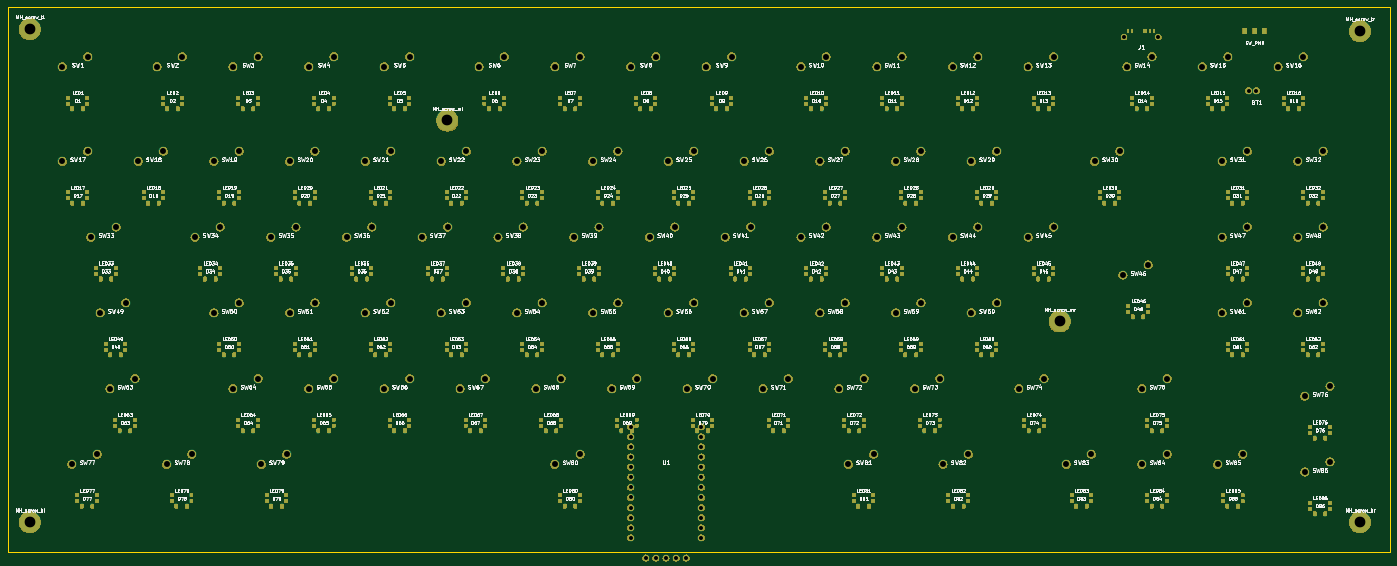
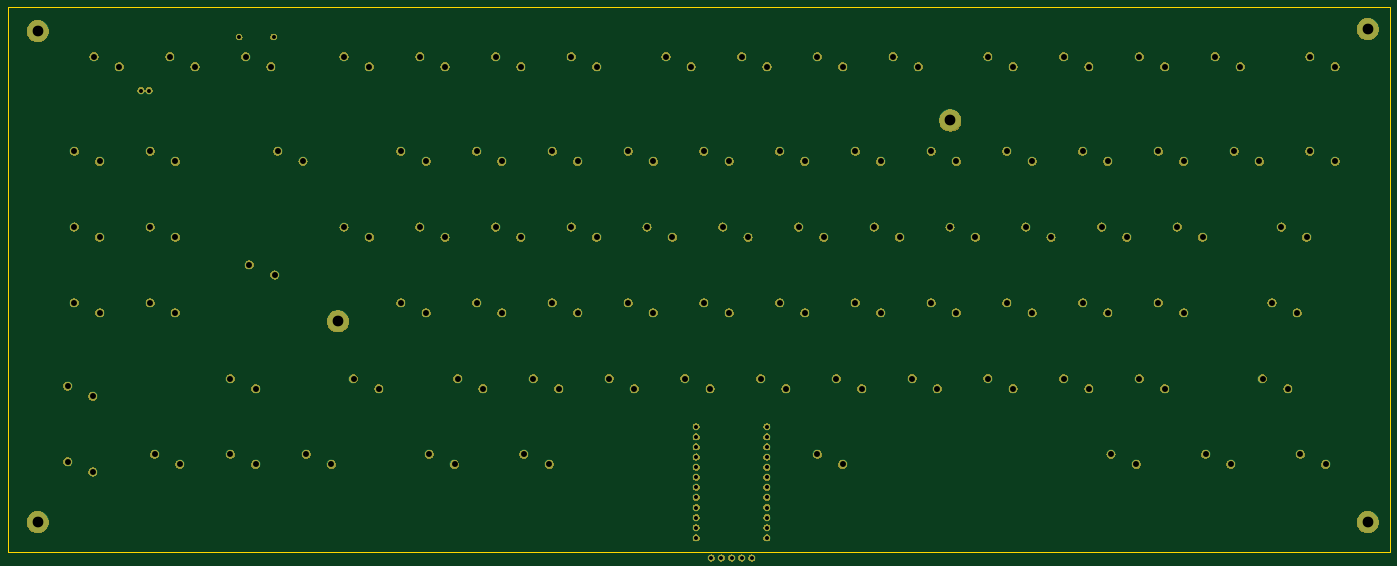
Circuit board: 12 layer files. Board 347.5 x 138.6 mm.
- bottom_copper: blue-dream-space-B_Cu.gbr (17879 bytes)
- bottom_mask: blue-dream-space-B_Mask.gbr (222351 bytes)
- paste: blue-dream-space-B_Paste.gbr (5809 bytes)
- bottom_silk: blue-dream-space-B_Silkscreen.gbr (5810 bytes)
- outline: blue-dream-space-Edge_Cuts.gbr (5963 bytes)
- top_copper: blue-dream-space-F_Cu.gbr (48892 bytes)
- top_mask: blue-dream-space-F_Mask.gbr (714887 bytes)
- paste: blue-dream-space-F_Paste.gbr (24011 bytes)
- top_silk: blue-dream-space-F_Silkscreen.gbr (580488 bytes)
- inner_copper: blue-dream-space-In1_Cu.gbr (15995 bytes)
- inner_copper: blue-dream-space-In2_Cu.gbr (15995 bytes)
- drill: blue-dream-space.drl (3967 bytes)

=== bottom_copper: blue-dream-space-B_Cu.gbr (17879 bytes, source omitted) ===
=== bottom_mask: blue-dream-space-B_Mask.gbr (222351 bytes, source omitted) ===
=== paste: blue-dream-space-B_Paste.gbr ===
%TF.GenerationSoftware,KiCad,Pcbnew,9.0.7-1.fc43*%
%TF.CreationDate,2026-03-27T15:17:14-04:00*%
%TF.ProjectId,blue-dream-space,626c7565-2d64-4726-9561-6d2d73706163,rev?*%
%TF.SameCoordinates,Original*%
%TF.FileFunction,Paste,Bot*%
%TF.FilePolarity,Positive*%
%FSLAX46Y46*%
G04 Gerber Fmt 4.6, Leading zero omitted, Abs format (unit mm)*
G04 Created by KiCad (PCBNEW 9.0.7-1.fc43) date 2026-03-27 15:17:14*
%MOMM*%
%LPD*%
G01*
G04 APERTURE LIST*
%ADD10C,0.350000*%
G04 APERTURE END LIST*
D10*
X30715000Y-31985000D03*
X37065000Y-29445000D03*
X54527500Y-31985000D03*
X60877500Y-29445000D03*
X73577500Y-31985000D03*
X79927500Y-29445000D03*
X92627500Y-31985000D03*
X98977500Y-29445000D03*
X111677500Y-31985000D03*
X118027500Y-29445000D03*
X135490000Y-31985000D03*
X141840000Y-29445000D03*
X154540000Y-31985000D03*
X160890000Y-29445000D03*
X173590000Y-31985000D03*
X179940000Y-29445000D03*
X192640000Y-31985000D03*
X198990000Y-29445000D03*
X216452500Y-31985000D03*
X222802500Y-29445000D03*
X235502500Y-31985000D03*
X241852500Y-29445000D03*
X254552500Y-31985000D03*
X260902500Y-29445000D03*
X273602500Y-31985000D03*
X279952500Y-29445000D03*
X298367500Y-31985000D03*
X304717500Y-29445000D03*
X317417500Y-31985000D03*
X323767500Y-29445000D03*
X336467500Y-31985000D03*
X342817500Y-29445000D03*
X30715000Y-55797500D03*
X37065000Y-53257500D03*
X49765000Y-55797500D03*
X56115000Y-53257500D03*
X68815000Y-55797500D03*
X75165000Y-53257500D03*
X87865000Y-55797500D03*
X94215000Y-53257500D03*
X106915000Y-55797500D03*
X113265000Y-53257500D03*
X125965000Y-55797500D03*
X132315000Y-53257500D03*
X145015000Y-55797500D03*
X151365000Y-53257500D03*
X164065000Y-55797500D03*
X170415000Y-53257500D03*
X183115000Y-55797500D03*
X189465000Y-53257500D03*
X202165000Y-55797500D03*
X208515000Y-53257500D03*
X221215000Y-55797500D03*
X227565000Y-53257500D03*
X240265000Y-55797500D03*
X246615000Y-53257500D03*
X259315000Y-55797500D03*
X265665000Y-53257500D03*
X290271300Y-55797500D03*
X296621300Y-53257500D03*
X322370500Y-55797500D03*
X328720500Y-53257500D03*
X341420500Y-55797500D03*
X347770500Y-53257500D03*
X37858800Y-74847500D03*
X44208800Y-72307500D03*
X64052500Y-74847500D03*
X70402500Y-72307500D03*
X83102500Y-74847500D03*
X89452500Y-72307500D03*
X102152500Y-74847500D03*
X108502500Y-72307500D03*
X121202500Y-74847500D03*
X127552500Y-72307500D03*
X140252500Y-74847500D03*
X146602500Y-72307500D03*
X159302500Y-74847500D03*
X165652500Y-72307500D03*
X178352500Y-74847500D03*
X184702500Y-72307500D03*
X197402500Y-74847500D03*
X203752500Y-72307500D03*
X216452500Y-74847500D03*
X222802500Y-72307500D03*
X235502500Y-74847500D03*
X241852500Y-72307500D03*
X254552500Y-74847500D03*
X260902500Y-72307500D03*
X273602500Y-74847500D03*
X279952500Y-72307500D03*
X297415000Y-84372500D03*
X303765000Y-81832500D03*
X322370500Y-74847500D03*
X328720500Y-72307500D03*
X341420500Y-74847500D03*
X347770500Y-72307500D03*
X40240000Y-93897500D03*
X46590000Y-91357500D03*
X68815000Y-93897500D03*
X75165000Y-91357500D03*
X87865000Y-93897500D03*
X94215000Y-91357500D03*
X106915000Y-93897500D03*
X113265000Y-91357500D03*
X125965000Y-93897500D03*
X132315000Y-91357500D03*
X145015000Y-93897500D03*
X151365000Y-91357500D03*
X164065000Y-93897500D03*
X170415000Y-91357500D03*
X183115000Y-93897500D03*
X189465000Y-91357500D03*
X202165000Y-93897500D03*
X208515000Y-91357500D03*
X221215000Y-93897500D03*
X227565000Y-91357500D03*
X240265000Y-93897500D03*
X246615000Y-91357500D03*
X259315000Y-93897500D03*
X265665000Y-91357500D03*
X322370500Y-93897500D03*
X328720500Y-91357500D03*
X341420500Y-93897500D03*
X347770500Y-91357500D03*
X42621300Y-112947500D03*
X48971300Y-110407500D03*
X73577500Y-112947500D03*
X79927500Y-110407500D03*
X92627500Y-112947500D03*
X98977500Y-110407500D03*
X111677500Y-112947500D03*
X118027500Y-110407500D03*
X130727500Y-112947500D03*
X137077500Y-110407500D03*
X149777500Y-112947500D03*
X156127500Y-110407500D03*
X168827500Y-112947500D03*
X175177500Y-110407500D03*
X187877500Y-112947500D03*
X194227500Y-110407500D03*
X206927500Y-112947500D03*
X213277500Y-110407500D03*
X225977500Y-112947500D03*
X232327500Y-110407500D03*
X245027500Y-112947500D03*
X251377500Y-110407500D03*
X271221300Y-112947500D03*
X277571300Y-110407500D03*
X302177500Y-112947500D03*
X308527500Y-110407500D03*
X343135000Y-114852500D03*
X349485000Y-112312500D03*
X33096300Y-131997500D03*
X39446300Y-129457500D03*
X56908800Y-131997500D03*
X63258800Y-129457500D03*
X80721300Y-131997500D03*
X87071300Y-129457500D03*
X154540000Y-131997500D03*
X160890000Y-129457500D03*
X228358800Y-131997500D03*
X234708800Y-129457500D03*
X252171300Y-131997500D03*
X258521300Y-129457500D03*
X283127500Y-131997500D03*
X289477500Y-129457500D03*
X302177500Y-131997500D03*
X308527500Y-129457500D03*
X321227500Y-131997500D03*
X327577500Y-129457500D03*
X343135000Y-133902500D03*
X349485000Y-131362500D03*
X173610000Y-122530000D03*
X173610000Y-125070000D03*
X173610000Y-127610000D03*
X173610000Y-130150000D03*
X173610000Y-132690000D03*
X173610000Y-135230000D03*
X173610000Y-137770000D03*
X173610000Y-140310000D03*
X173610000Y-142850000D03*
X173610000Y-145390000D03*
X173610000Y-147930000D03*
X173610000Y-150470000D03*
X191390000Y-122530000D03*
X191390000Y-125070000D03*
X191390000Y-127610000D03*
X191390000Y-130150000D03*
X191390000Y-132690000D03*
X191390000Y-135230000D03*
X191390000Y-137770000D03*
X191390000Y-140310000D03*
X191390000Y-142850000D03*
X191390000Y-145390000D03*
X191390000Y-147930000D03*
X191390000Y-150470000D03*
X177420000Y-155550000D03*
X179960000Y-155550000D03*
X182500000Y-155550000D03*
X185040000Y-155550000D03*
X187580000Y-155550000D03*
X306320000Y-24500000D03*
X297680000Y-24500000D03*
X331000000Y-38000000D03*
X329000000Y-38000000D03*
X22500000Y-22500000D03*
X357000000Y-23000000D03*
X22500000Y-146500000D03*
X357000000Y-146500000D03*
X127500000Y-45500000D03*
X281500000Y-96000000D03*
M02*

=== bottom_silk: blue-dream-space-B_Silkscreen.gbr ===
%TF.GenerationSoftware,KiCad,Pcbnew,9.0.7-1.fc43*%
%TF.CreationDate,2026-03-27T15:17:14-04:00*%
%TF.ProjectId,blue-dream-space,626c7565-2d64-4726-9561-6d2d73706163,rev?*%
%TF.SameCoordinates,Original*%
%TF.FileFunction,Legend,Bot*%
%TF.FilePolarity,Positive*%
%FSLAX46Y46*%
G04 Gerber Fmt 4.6, Leading zero omitted, Abs format (unit mm)*
G04 Created by KiCad (PCBNEW 9.0.7-1.fc43) date 2026-03-27 15:17:14*
%MOMM*%
%LPD*%
G01*
G04 APERTURE LIST*
%ADD10C,0.350000*%
G04 APERTURE END LIST*
D10*
X30715000Y-31985000D03*
X37065000Y-29445000D03*
X54527500Y-31985000D03*
X60877500Y-29445000D03*
X73577500Y-31985000D03*
X79927500Y-29445000D03*
X92627500Y-31985000D03*
X98977500Y-29445000D03*
X111677500Y-31985000D03*
X118027500Y-29445000D03*
X135490000Y-31985000D03*
X141840000Y-29445000D03*
X154540000Y-31985000D03*
X160890000Y-29445000D03*
X173590000Y-31985000D03*
X179940000Y-29445000D03*
X192640000Y-31985000D03*
X198990000Y-29445000D03*
X216452500Y-31985000D03*
X222802500Y-29445000D03*
X235502500Y-31985000D03*
X241852500Y-29445000D03*
X254552500Y-31985000D03*
X260902500Y-29445000D03*
X273602500Y-31985000D03*
X279952500Y-29445000D03*
X298367500Y-31985000D03*
X304717500Y-29445000D03*
X317417500Y-31985000D03*
X323767500Y-29445000D03*
X336467500Y-31985000D03*
X342817500Y-29445000D03*
X30715000Y-55797500D03*
X37065000Y-53257500D03*
X49765000Y-55797500D03*
X56115000Y-53257500D03*
X68815000Y-55797500D03*
X75165000Y-53257500D03*
X87865000Y-55797500D03*
X94215000Y-53257500D03*
X106915000Y-55797500D03*
X113265000Y-53257500D03*
X125965000Y-55797500D03*
X132315000Y-53257500D03*
X145015000Y-55797500D03*
X151365000Y-53257500D03*
X164065000Y-55797500D03*
X170415000Y-53257500D03*
X183115000Y-55797500D03*
X189465000Y-53257500D03*
X202165000Y-55797500D03*
X208515000Y-53257500D03*
X221215000Y-55797500D03*
X227565000Y-53257500D03*
X240265000Y-55797500D03*
X246615000Y-53257500D03*
X259315000Y-55797500D03*
X265665000Y-53257500D03*
X290271300Y-55797500D03*
X296621300Y-53257500D03*
X322370500Y-55797500D03*
X328720500Y-53257500D03*
X341420500Y-55797500D03*
X347770500Y-53257500D03*
X37858800Y-74847500D03*
X44208800Y-72307500D03*
X64052500Y-74847500D03*
X70402500Y-72307500D03*
X83102500Y-74847500D03*
X89452500Y-72307500D03*
X102152500Y-74847500D03*
X108502500Y-72307500D03*
X121202500Y-74847500D03*
X127552500Y-72307500D03*
X140252500Y-74847500D03*
X146602500Y-72307500D03*
X159302500Y-74847500D03*
X165652500Y-72307500D03*
X178352500Y-74847500D03*
X184702500Y-72307500D03*
X197402500Y-74847500D03*
X203752500Y-72307500D03*
X216452500Y-74847500D03*
X222802500Y-72307500D03*
X235502500Y-74847500D03*
X241852500Y-72307500D03*
X254552500Y-74847500D03*
X260902500Y-72307500D03*
X273602500Y-74847500D03*
X279952500Y-72307500D03*
X297415000Y-84372500D03*
X303765000Y-81832500D03*
X322370500Y-74847500D03*
X328720500Y-72307500D03*
X341420500Y-74847500D03*
X347770500Y-72307500D03*
X40240000Y-93897500D03*
X46590000Y-91357500D03*
X68815000Y-93897500D03*
X75165000Y-91357500D03*
X87865000Y-93897500D03*
X94215000Y-91357500D03*
X106915000Y-93897500D03*
X113265000Y-91357500D03*
X125965000Y-93897500D03*
X132315000Y-91357500D03*
X145015000Y-93897500D03*
X151365000Y-91357500D03*
X164065000Y-93897500D03*
X170415000Y-91357500D03*
X183115000Y-93897500D03*
X189465000Y-91357500D03*
X202165000Y-93897500D03*
X208515000Y-91357500D03*
X221215000Y-93897500D03*
X227565000Y-91357500D03*
X240265000Y-93897500D03*
X246615000Y-91357500D03*
X259315000Y-93897500D03*
X265665000Y-91357500D03*
X322370500Y-93897500D03*
X328720500Y-91357500D03*
X341420500Y-93897500D03*
X347770500Y-91357500D03*
X42621300Y-112947500D03*
X48971300Y-110407500D03*
X73577500Y-112947500D03*
X79927500Y-110407500D03*
X92627500Y-112947500D03*
X98977500Y-110407500D03*
X111677500Y-112947500D03*
X118027500Y-110407500D03*
X130727500Y-112947500D03*
X137077500Y-110407500D03*
X149777500Y-112947500D03*
X156127500Y-110407500D03*
X168827500Y-112947500D03*
X175177500Y-110407500D03*
X187877500Y-112947500D03*
X194227500Y-110407500D03*
X206927500Y-112947500D03*
X213277500Y-110407500D03*
X225977500Y-112947500D03*
X232327500Y-110407500D03*
X245027500Y-112947500D03*
X251377500Y-110407500D03*
X271221300Y-112947500D03*
X277571300Y-110407500D03*
X302177500Y-112947500D03*
X308527500Y-110407500D03*
X343135000Y-114852500D03*
X349485000Y-112312500D03*
X33096300Y-131997500D03*
X39446300Y-129457500D03*
X56908800Y-131997500D03*
X63258800Y-129457500D03*
X80721300Y-131997500D03*
X87071300Y-129457500D03*
X154540000Y-131997500D03*
X160890000Y-129457500D03*
X228358800Y-131997500D03*
X234708800Y-129457500D03*
X252171300Y-131997500D03*
X258521300Y-129457500D03*
X283127500Y-131997500D03*
X289477500Y-129457500D03*
X302177500Y-131997500D03*
X308527500Y-129457500D03*
X321227500Y-131997500D03*
X327577500Y-129457500D03*
X343135000Y-133902500D03*
X349485000Y-131362500D03*
X173610000Y-122530000D03*
X173610000Y-125070000D03*
X173610000Y-127610000D03*
X173610000Y-130150000D03*
X173610000Y-132690000D03*
X173610000Y-135230000D03*
X173610000Y-137770000D03*
X173610000Y-140310000D03*
X173610000Y-142850000D03*
X173610000Y-145390000D03*
X173610000Y-147930000D03*
X173610000Y-150470000D03*
X191390000Y-122530000D03*
X191390000Y-125070000D03*
X191390000Y-127610000D03*
X191390000Y-130150000D03*
X191390000Y-132690000D03*
X191390000Y-135230000D03*
X191390000Y-137770000D03*
X191390000Y-140310000D03*
X191390000Y-142850000D03*
X191390000Y-145390000D03*
X191390000Y-147930000D03*
X191390000Y-150470000D03*
X177420000Y-155550000D03*
X179960000Y-155550000D03*
X182500000Y-155550000D03*
X185040000Y-155550000D03*
X187580000Y-155550000D03*
X306320000Y-24500000D03*
X297680000Y-24500000D03*
X331000000Y-38000000D03*
X329000000Y-38000000D03*
X22500000Y-22500000D03*
X357000000Y-23000000D03*
X22500000Y-146500000D03*
X357000000Y-146500000D03*
X127500000Y-45500000D03*
X281500000Y-96000000D03*
M02*

=== outline: blue-dream-space-Edge_Cuts.gbr (5963 bytes, source omitted) ===
=== top_copper: blue-dream-space-F_Cu.gbr (48892 bytes, source omitted) ===
=== top_mask: blue-dream-space-F_Mask.gbr (714887 bytes, source omitted) ===
=== paste: blue-dream-space-F_Paste.gbr (24011 bytes, source omitted) ===
=== top_silk: blue-dream-space-F_Silkscreen.gbr (580488 bytes, source omitted) ===
=== inner_copper: blue-dream-space-In1_Cu.gbr (15995 bytes, source omitted) ===
=== inner_copper: blue-dream-space-In2_Cu.gbr (15995 bytes, source omitted) ===
=== drill: blue-dream-space.drl ===
M48
; DRILL file {KiCad 9.0.7-1.fc43} date 2026-03-27T15:17:15-0400
; FORMAT={-:-/ absolute / metric / decimal}
; #@! TF.CreationDate,2026-03-27T15:17:15-04:00
; #@! TF.GenerationSoftware,Kicad,Pcbnew,9.0.7-1.fc43
; #@! TF.FileFunction,MixedPlating,1,4
FMAT,2
METRIC
; #@! TA.AperFunction,Plated,PTH,ComponentDrill
T1C1.000
; #@! TA.AperFunction,Plated,PTH,ComponentDrill
T2C1.500
; #@! TA.AperFunction,Plated,PTH,ComponentDrill
T3C2.700
%
G90
G05
T1
X173.61Y-122.53
X173.61Y-125.07
X173.61Y-127.61
X173.61Y-130.15
X173.61Y-132.69
X173.61Y-135.23
X173.61Y-137.77
X173.61Y-140.31
X173.61Y-142.85
X173.61Y-145.39
X173.61Y-147.93
X173.61Y-150.47
X177.42Y-155.55
X179.96Y-155.55
X182.5Y-155.55
X185.04Y-155.55
X187.58Y-155.55
X191.39Y-122.53
X191.39Y-125.07
X191.39Y-127.61
X191.39Y-130.15
X191.39Y-132.69
X191.39Y-135.23
X191.39Y-137.77
X191.39Y-140.31
X191.39Y-142.85
X191.39Y-145.39
X191.39Y-147.93
X191.39Y-150.47
X297.68Y-24.5
X306.32Y-24.5
X329.0Y-38.0
X331.0Y-38.0
T2
X30.715Y-31.985
X30.715Y-55.797
X33.096Y-131.998
X37.065Y-29.445
X37.065Y-53.258
X37.859Y-74.847
X39.446Y-129.457
X40.24Y-93.897
X42.621Y-112.947
X44.209Y-72.307
X46.59Y-91.358
X48.971Y-110.407
X49.765Y-55.797
X54.527Y-31.985
X56.115Y-53.258
X56.909Y-131.998
X60.877Y-29.445
X63.259Y-129.457
X64.052Y-74.847
X68.815Y-55.797
X68.815Y-93.897
X70.403Y-72.307
X73.578Y-31.985
X73.578Y-112.947
X75.165Y-53.258
X75.165Y-91.358
X79.927Y-29.445
X79.927Y-110.407
X80.721Y-131.998
X83.102Y-74.847
X87.071Y-129.457
X87.865Y-55.797
X87.865Y-93.897
X89.453Y-72.307
X92.627Y-31.985
X92.627Y-112.947
X94.215Y-53.258
X94.215Y-91.358
X98.977Y-29.445
X98.977Y-110.407
X102.152Y-74.847
X106.915Y-55.797
X106.915Y-93.897
X108.502Y-72.307
X111.677Y-31.985
X111.677Y-112.947
X113.265Y-53.258
X113.265Y-91.358
X118.027Y-29.445
X118.027Y-110.407
X121.203Y-74.847
X125.965Y-55.797
X125.965Y-93.897
X127.552Y-72.307
X130.727Y-112.947
X132.315Y-53.258
X132.315Y-91.358
X135.49Y-31.985
X137.077Y-110.407
X140.252Y-74.847
X141.84Y-29.445
X145.015Y-55.797
X145.015Y-93.897
X146.602Y-72.307
X149.778Y-112.947
X151.365Y-53.258
X151.365Y-91.358
X154.54Y-31.985
X154.54Y-131.998
X156.127Y-110.407
X159.302Y-74.847
X160.89Y-29.445
X160.89Y-129.457
X164.065Y-55.797
X164.065Y-93.897
X165.653Y-72.307
X168.827Y-112.947
X170.415Y-53.258
X170.415Y-91.358
X173.59Y-31.985
X175.177Y-110.407
X178.352Y-74.847
X179.94Y-29.445
X183.115Y-55.797
X183.115Y-93.897
X184.702Y-72.307
X187.877Y-112.947
X189.465Y-53.258
X189.465Y-91.358
X192.64Y-31.985
X194.227Y-110.407
X197.403Y-74.847
X198.99Y-29.445
X202.165Y-55.797
X202.165Y-93.897
X203.752Y-72.307
X206.927Y-112.947
X208.515Y-53.258
X208.515Y-91.358
X213.278Y-110.407
X216.452Y-31.985
X216.452Y-74.847
X221.215Y-55.797
X221.215Y-93.897
X222.802Y-29.445
X222.802Y-72.307
X225.977Y-112.947
X227.565Y-53.258
X227.565Y-91.358
X228.359Y-131.998
X232.327Y-110.407
X234.709Y-129.457
X235.502Y-31.985
X235.502Y-74.847
X240.265Y-55.797
X240.265Y-93.897
X241.852Y-29.445
X241.852Y-72.307
X245.027Y-112.947
X246.615Y-53.258
X246.615Y-91.358
X251.377Y-110.407
X252.171Y-131.998
X254.552Y-31.985
X254.552Y-74.847
X258.521Y-129.457
X259.315Y-55.797
X259.315Y-93.897
X260.902Y-29.445
X260.902Y-72.307
X265.665Y-53.258
X265.665Y-91.358
X271.221Y-112.947
X273.602Y-31.985
X273.602Y-74.847
X277.571Y-110.407
X279.952Y-29.445
X279.952Y-72.307
X283.127Y-131.998
X289.477Y-129.457
X290.271Y-55.797
X296.621Y-53.258
X297.415Y-84.373
X298.368Y-31.985
X302.178Y-112.947
X302.178Y-131.998
X303.765Y-81.832
X304.717Y-29.445
X308.527Y-110.407
X308.527Y-129.457
X317.417Y-31.985
X321.227Y-131.998
X322.37Y-55.797
X322.37Y-74.847
X322.37Y-93.897
X323.767Y-29.445
X327.577Y-129.457
X328.72Y-53.258
X328.72Y-72.307
X328.72Y-91.358
X336.467Y-31.985
X341.421Y-55.797
X341.421Y-74.847
X341.421Y-93.897
X342.817Y-29.445
X343.135Y-114.852
X343.135Y-133.903
X347.77Y-53.258
X347.77Y-72.307
X347.77Y-91.358
X349.485Y-112.312
X349.485Y-131.362
T3
X22.5Y-22.5
X22.5Y-146.5
X127.5Y-45.5
X281.5Y-96.0
X357.0Y-23.0
X357.0Y-146.5
M30
